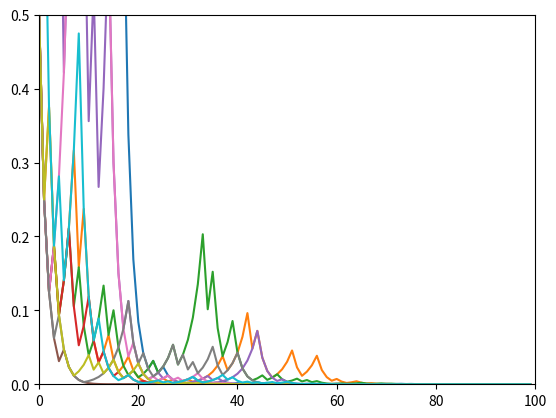

Write the Python code that produced this figure.

# coding: utf-8

# In[3]:


import random
import matplotlib.pyplot as plt

def martingal():
    for j in range(10):
        a = 0
        m0 = 1
        v = []
        for i in range(100):
            a = random.random()
            if a > 0.5:
                m0 = m0*(1/2)
            else:
                m0 = m0*(3/2)
            v.append(m0)
        plt.plot(v)
        plt.axis([0, 100, 0, 0.5])
        print(m0)
    plt.show()


# In[5]:


martingal()

